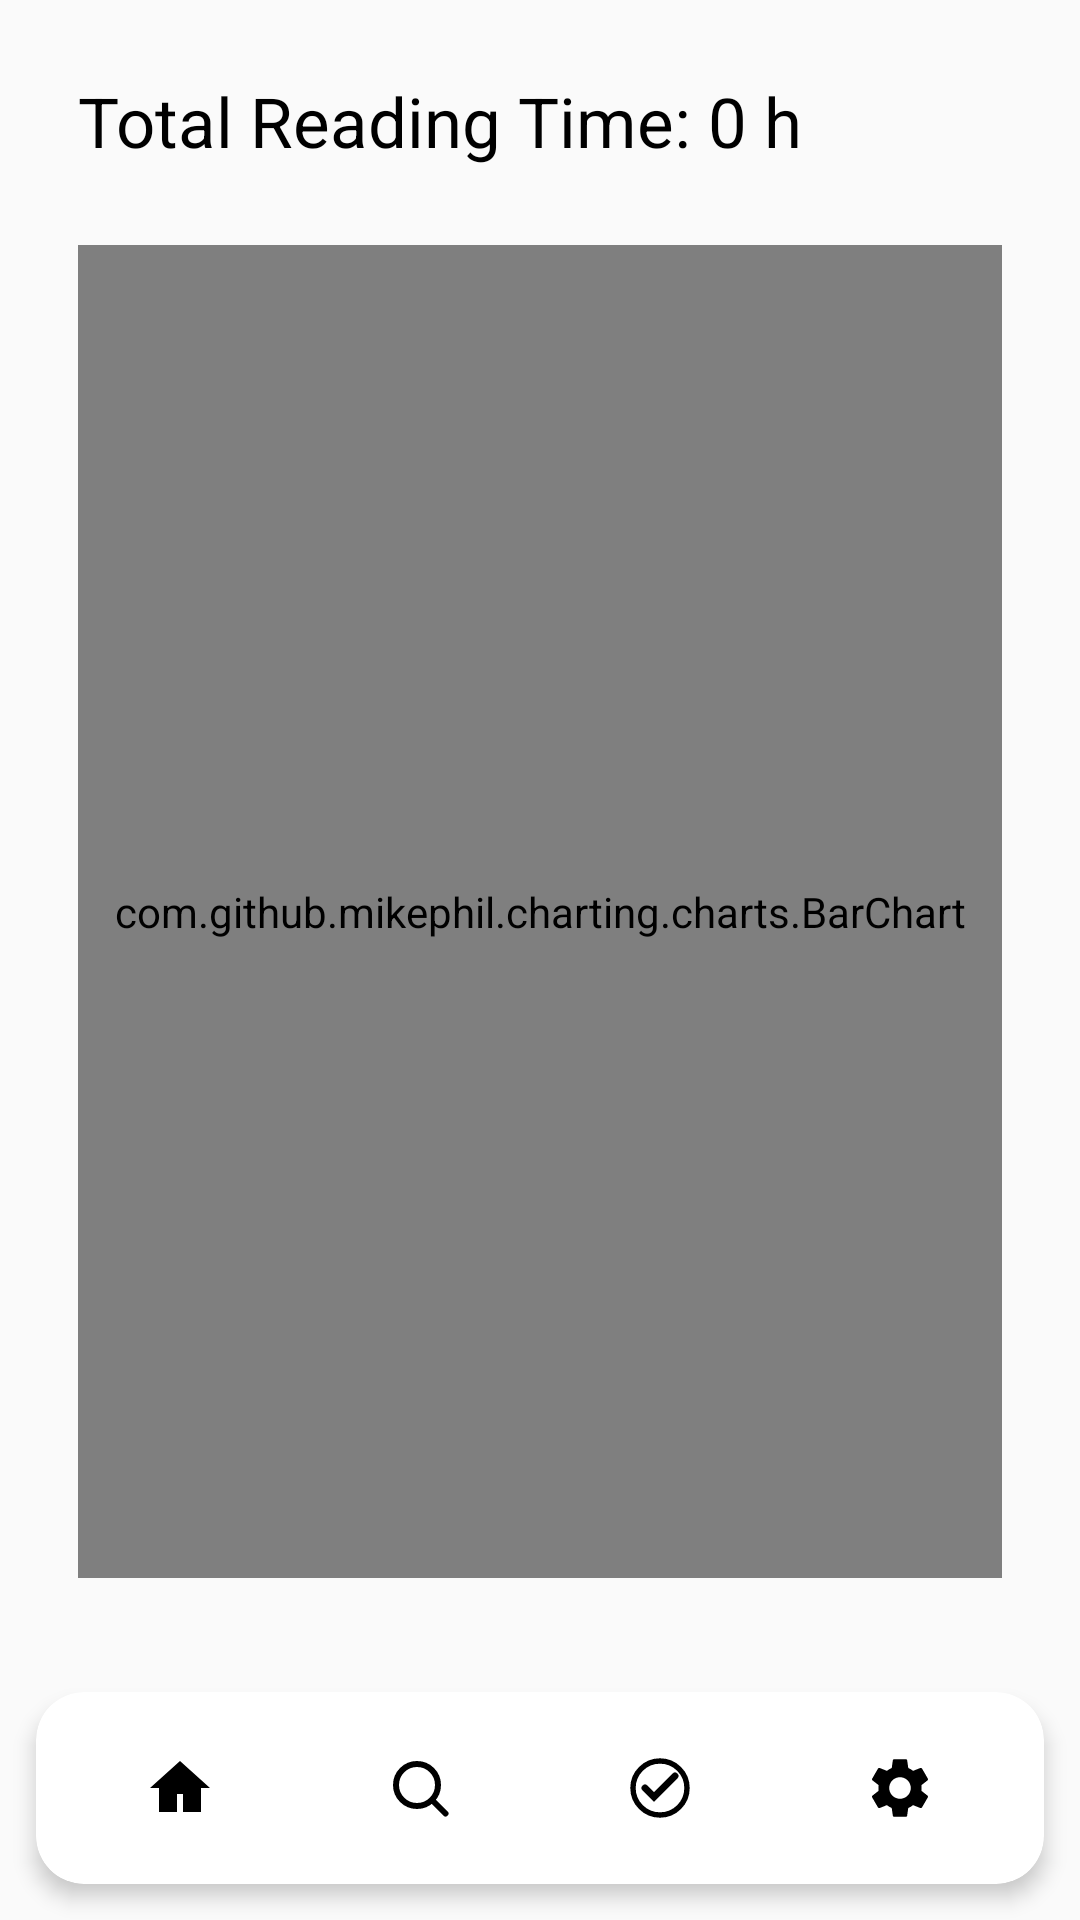

Here is an Android app screen rendered from its layout file. Give the layout XML and the strings, colors and styles it references.
<!-- AndroidManifest.xml: application theme NoActionBarTheme -->
<!-- res/layout/main_chart.xml -->
<?xml version="1.0" encoding="utf-8"?>
<RelativeLayout xmlns:android="http://schemas.android.com/apk/res/android"
    android:layout_width="match_parent"
    android:layout_height="match_parent"
    xmlns:app="http://schemas.android.com/apk/res-auto"
    xmlns:tools="http://schemas.android.com/tools">

    
    <TextView
        android:id="@+id/txtAllTime"
        android:layout_width="wrap_content"
        android:layout_height="wrap_content"
        android:layout_alignLeft="@id/barChart"
        android:layout_alignParentTop="true"
        android:layout_marginTop="25dp"
        android:layout_marginEnd="10dp"
        android:text="Total Reading Time: 0 h"
        android:textColor="@android:color/black"
        android:textSize="23sp" />

    
    <com.github.mikephil.charting.charts.BarChart
        android:id="@+id/barChart"
        android:layout_width="match_parent"
        android:layout_height="wrap_content"
        android:layout_above="@id/bottom_nav"
        android:layout_below="@id/txtAllTime"
        android:layout_centerHorizontal="true"
        android:layout_marginTop="16dp"
        android:layout_margin="26dp"
        tools:ignore="MissingClass" />

    
    <androidx.cardview.widget.CardView
        android:id="@+id/bottom_nav"
        android:layout_width="match_parent"
        android:layout_height="wrap_content"
        android:layout_alignParentBottom="true"
        android:layout_margin="12dp"
        app:cardCornerRadius="16dp"
        app:cardElevation="4dp"
        android:background="@android:color/white">

        <LinearLayout
            android:layout_width="match_parent"
            android:layout_height="wrap_content"
            android:orientation="horizontal"
            android:padding="8dp"
            android:gravity="center">

            <ImageButton
                android:id="@+id/nav_home"
                android:layout_width="48dp"
                android:layout_height="48dp"
                android:layout_weight="1"
                android:background="@null"
                android:src="@drawable/ic_home"
                android:contentDescription="Home" />

            <ImageButton
                android:id="@+id/nav_search"
                android:layout_width="48dp"
                android:layout_height="48dp"
                android:layout_weight="1"
                android:background="@null"
                android:src="@drawable/ic_search"
                android:contentDescription="Search" />

            <ImageButton
                android:id="@+id/nav_goals"
                android:layout_width="48dp"
                android:layout_height="48dp"
                android:layout_weight="1"
                android:background="@null"
                android:src="@drawable/ic_goal"
                android:contentDescription="Home" />

            <ImageButton
                android:id="@+id/nav_settings"
                android:layout_width="48dp"
                android:layout_height="48dp"
                android:layout_weight="1"
                android:background="@null"
                android:src="@drawable/ic_settings"
                android:contentDescription="Home" />
        </LinearLayout>
    </androidx.cardview.widget.CardView>
</RelativeLayout>
<!-- resources referenced by this layout -->
<resources>
  <!-- drawable ic_goal (drawable) -->
  <vector xmlns:android="http://schemas.android.com/apk/res/android"
      android:width="24dp"
      android:height="24dp"
      android:viewportWidth="24"
      android:viewportHeight="24"
      android:tint="@color/black">
  
      
      <path
          android:fillColor="@android:color/transparent"
          android:strokeColor="@android:color/black"
          android:strokeWidth="1.8"
          android:pathData="M12,12m-9,0a9,9 0 1,1 18,0a9,9 0 1,1 -18,0"/>
  
      
      <path
          android:fillColor="@android:color/transparent"
          android:strokeColor="@android:color/black"
          android:strokeWidth="2.3"
          android:strokeLineCap="round"
          android:pathData="M7,12l3,3 7,-7"/>
  </vector>
  <!-- drawable ic_home (drawable) -->
  <vector xmlns:android="http://schemas.android.com/apk/res/android"
      android:width="24dp"
      android:height="24dp"
      android:viewportWidth="24"
      android:viewportHeight="24">
      <path
          android:fillColor="#000000"
          android:pathData="M12,3L2,12h3v8h6v-6h2v6h6v-8h3L12,3z"/>
  </vector>
  <!-- drawable ic_search (drawable) -->
  <vector xmlns:android="http://schemas.android.com/apk/res/android"
      android:width="24dp"
      android:height="24dp"
      android:viewportWidth="24"
      android:viewportHeight="24">
      <path
          android:strokeWidth="2"
          android:strokeColor="#000000"
          android:strokeLineJoin="round"
          android:strokeLineCap="round"
          android:pathData="M11,4a7,7 0 1,1 -7,7 7,7 0 0,1 7,-7z M16.5,16.5l4,4"/>
  </vector>
  <!-- drawable ic_settings (drawable) -->
  <vector xmlns:android="http://schemas.android.com/apk/res/android"
      android:width="24dp"
      android:height="24dp"
      android:viewportWidth="24"
      android:viewportHeight="24">
      <path
          android:fillColor="#FF000000"
          android:pathData="M19.14,12.94c0.04,-0.3 0.06,-0.61 0.06,-0.94 0,-0.32 -0.02,-0.64 -0.07,-0.94l2.03,-1.58c0.18,-0.14 0.23,-0.41 0.12,-0.61 l-1.92,-3.32c-0.12,-0.22 -0.37,-0.29 -0.59,-0.22l-2.39,0.96c-0.5,-0.38 -1.03,-0.7 -1.62,-0.94L14.4,2.81c-0.04,-0.24 -0.24,-0.41 -0.48,-0.41 h-3.84c-0.24,0 -0.43,0.17 -0.47,0.41L9.25,5.35c-0.59,0.24 -1.13,0.56 -1.62,0.94L5.24,5.33c-0.22,-0.08 -0.47,0 -0.59,0.22 L2.74,8.87c-0.12,0.21 -0.08,0.47 0.12,0.61l2.03,1.58C4.84,11.36 4.8,11.69 4.8,12s0.02,0.64 0.07,0.94l-2.03,1.58 c-0.18,0.14 -0.23,0.41 -0.12,0.61l1.92,3.32c0.12,0.22 0.37,0.29 0.59,0.22l2.39,-0.96c0.5,0.38 1.03,0.7 1.62,0.94l0.36,2.54 c0.05,0.24 0.24,0.41 0.48,0.41h3.84c0.24,0 0.44,-0.17 0.47,-0.41l0.36,-2.54c0.59,-0.24 1.13,-0.56 1.62,-0.94l2.39,0.96 c0.22,0.08 0.47,0 0.59,-0.22l1.92,-3.32c0.12,-0.22 0.07,-0.47 -0.12,-0.61L19.14,12.94zM12,15.6c-1.98,0 -3.6,-1.62 -3.6,-3.6 s1.62,-3.6 3.6,-3.6 3.6,1.62 3.6,3.6S13.98,15.6 12,15.6z"/>
  </vector>
  <style name="NoActionBarTheme" parent="Theme.AppCompat.Light.NoActionBar">
          
          <item name="android:windowNoTitle">true</item> 
          <item name="android:windowActionBar">false</item> 
          <item name="android:windowFullscreen">true</item> 
      </style>
  <color name="black">#000000</color>
</resources>
